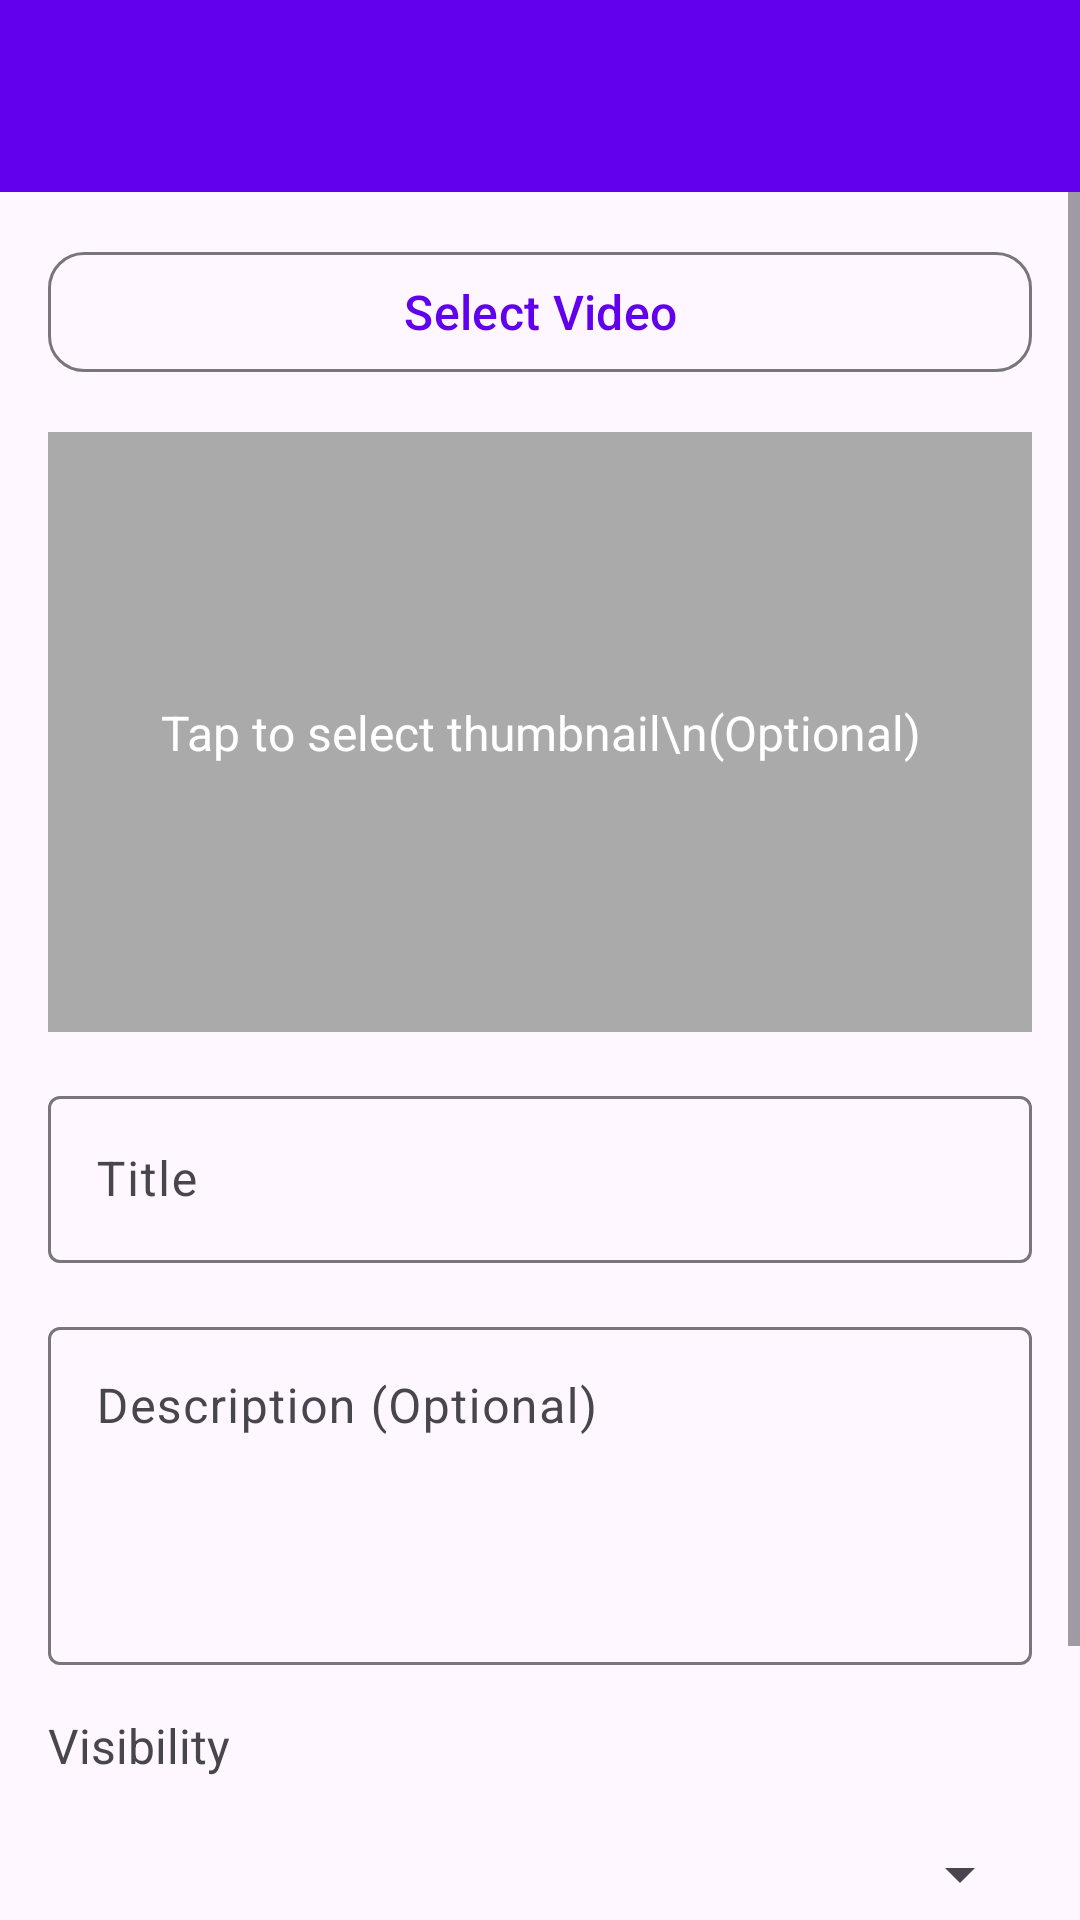

Android layout source for this screen:
<!-- AndroidManifest.xml: application theme Theme.learning -->
<!-- res/layout/activity_upload_video.xml -->
<?xml version="1.0" encoding="utf-8"?>
<androidx.constraintlayout.widget.ConstraintLayout
    xmlns:android="http://schemas.android.com/apk/res/android"
    xmlns:app="http://schemas.android.com/apk/res-auto"
    android:layout_width="match_parent"
    android:layout_height="match_parent">

    <com.google.android.material.appbar.AppBarLayout
        android:id="@+id/appBarLayout"
        android:layout_width="match_parent"
        android:layout_height="wrap_content"
        app:layout_constraintTop_toTopOf="parent">

        <androidx.appcompat.widget.Toolbar
            android:id="@+id/toolbar"
            android:layout_width="match_parent"
            android:layout_height="?attr/actionBarSize"
            android:background="?attr/colorPrimary"
            app:titleTextColor="@android:color/white"/>

    </com.google.android.material.appbar.AppBarLayout>

    <ScrollView
        android:layout_width="match_parent"
        android:layout_height="0dp"
        app:layout_constraintTop_toBottomOf="@id/appBarLayout"
        app:layout_constraintBottom_toBottomOf="parent">

        <LinearLayout
            android:layout_width="match_parent"
            android:layout_height="wrap_content"
            android:orientation="vertical"
            android:padding="16dp">

            <com.google.android.material.button.MaterialButton
                android:id="@+id/btnSelectVideo"
                android:layout_width="match_parent"
                android:layout_height="wrap_content"
                android:text="Select Video"
                android:textSize="16sp"
                app:cornerRadius="12dp"
                style="@style/Widget.Material3.Button.OutlinedButton"/>

            <TextView
                android:id="@+id/tvVideoSelected"
                android:layout_width="match_parent"
                android:layout_height="wrap_content"
                android:text="No video selected"
                android:textSize="14sp"
                android:textColor="@android:color/holo_green_dark"
                android:visibility="gone"
                android:layout_marginTop="8dp"/>

            <androidx.constraintlayout.widget.ConstraintLayout
                android:id="@+id/containerThumbnail"
                android:layout_width="match_parent"
                android:layout_height="200dp"
                android:layout_marginTop="16dp"
                android:background="@android:color/darker_gray"
                android:clickable="true"
                android:focusable="true">

                <ImageView
                    android:id="@+id/ivThumbnail"
                    android:layout_width="match_parent"
                    android:layout_height="match_parent"
                    android:scaleType="centerCrop"/>

                <TextView
                    android:id="@+id/tvSelectThumbnail"
                    android:layout_width="wrap_content"
                    android:layout_height="wrap_content"
                    android:text="Tap to select thumbnail\n(Optional)"
                    android:textAlignment="center"
                    android:textColor="@android:color/white"
                    android:textSize="16sp"
                    app:layout_constraintTop_toTopOf="parent"
                    app:layout_constraintBottom_toBottomOf="parent"
                    app:layout_constraintStart_toStartOf="parent"
                    app:layout_constraintEnd_toEndOf="parent"/>

            </androidx.constraintlayout.widget.ConstraintLayout>

            <com.google.android.material.textfield.TextInputLayout
                android:layout_width="match_parent"
                android:layout_height="wrap_content"
                android:hint="Title"
                android:layout_marginTop="16dp"
                style="@style/Widget.Material3.TextInputLayout.OutlinedBox">

                <com.google.android.material.textfield.TextInputEditText
                    android:id="@+id/etTitle"
                    android:layout_width="match_parent"
                    android:layout_height="wrap_content"
                    android:inputType="text"/>

            </com.google.android.material.textfield.TextInputLayout>

            <com.google.android.material.textfield.TextInputLayout
                android:layout_width="match_parent"
                android:layout_height="wrap_content"
                android:hint="Description (Optional)"
                android:layout_marginTop="16dp"
                style="@style/Widget.Material3.TextInputLayout.OutlinedBox">

                <com.google.android.material.textfield.TextInputEditText
                    android:id="@+id/etDescription"
                    android:layout_width="match_parent"
                    android:layout_height="wrap_content"
                    android:inputType="textMultiLine"
                    android:minLines="4"
                    android:gravity="top"/>

            </com.google.android.material.textfield.TextInputLayout>

            <TextView
                android:layout_width="match_parent"
                android:layout_height="wrap_content"
                android:text="Visibility"
                android:textSize="16sp"
                android:layout_marginTop="16dp"
                android:layout_marginBottom="8dp"/>

            <Spinner
                android:id="@+id/spinnerVisibility"
                android:layout_width="match_parent"
                android:layout_height="wrap_content"
                android:minHeight="48dp"/>

            <com.google.android.material.button.MaterialButton
                android:id="@+id/btnUpload"
                android:layout_width="match_parent"
                android:layout_height="60dp"
                android:text="Upload Video"
                android:textSize="16sp"
                app:cornerRadius="12dp"
                android:layout_marginTop="24dp"/>

            <ProgressBar
                android:id="@+id/progressBar"
                android:layout_width="wrap_content"
                android:layout_height="wrap_content"
                android:layout_gravity="center"
                android:visibility="gone"
                android:layout_marginTop="16dp"/>

        </LinearLayout>

    </ScrollView>

</androidx.constraintlayout.widget.ConstraintLayout>
<!-- resources referenced by this layout -->
<resources>
  <style name="Theme.learning" parent="Theme.Material3.Light">
          <item name="colorPrimary">@color/purple_500</item>
          <item name="colorPrimaryVariant">@color/purple_700</item>
          <item name="colorSecondary">@color/teal_200</item>
          <item name="colorSecondaryVariant">@color/teal_700</item>
      </style>
  <color name="purple_500">#FF6200EE</color>
  <color name="purple_700">#FF3700B3</color>
  <color name="teal_200">#FF03DAC5</color>
  <color name="teal_700">#FF018786</color>
</resources>
